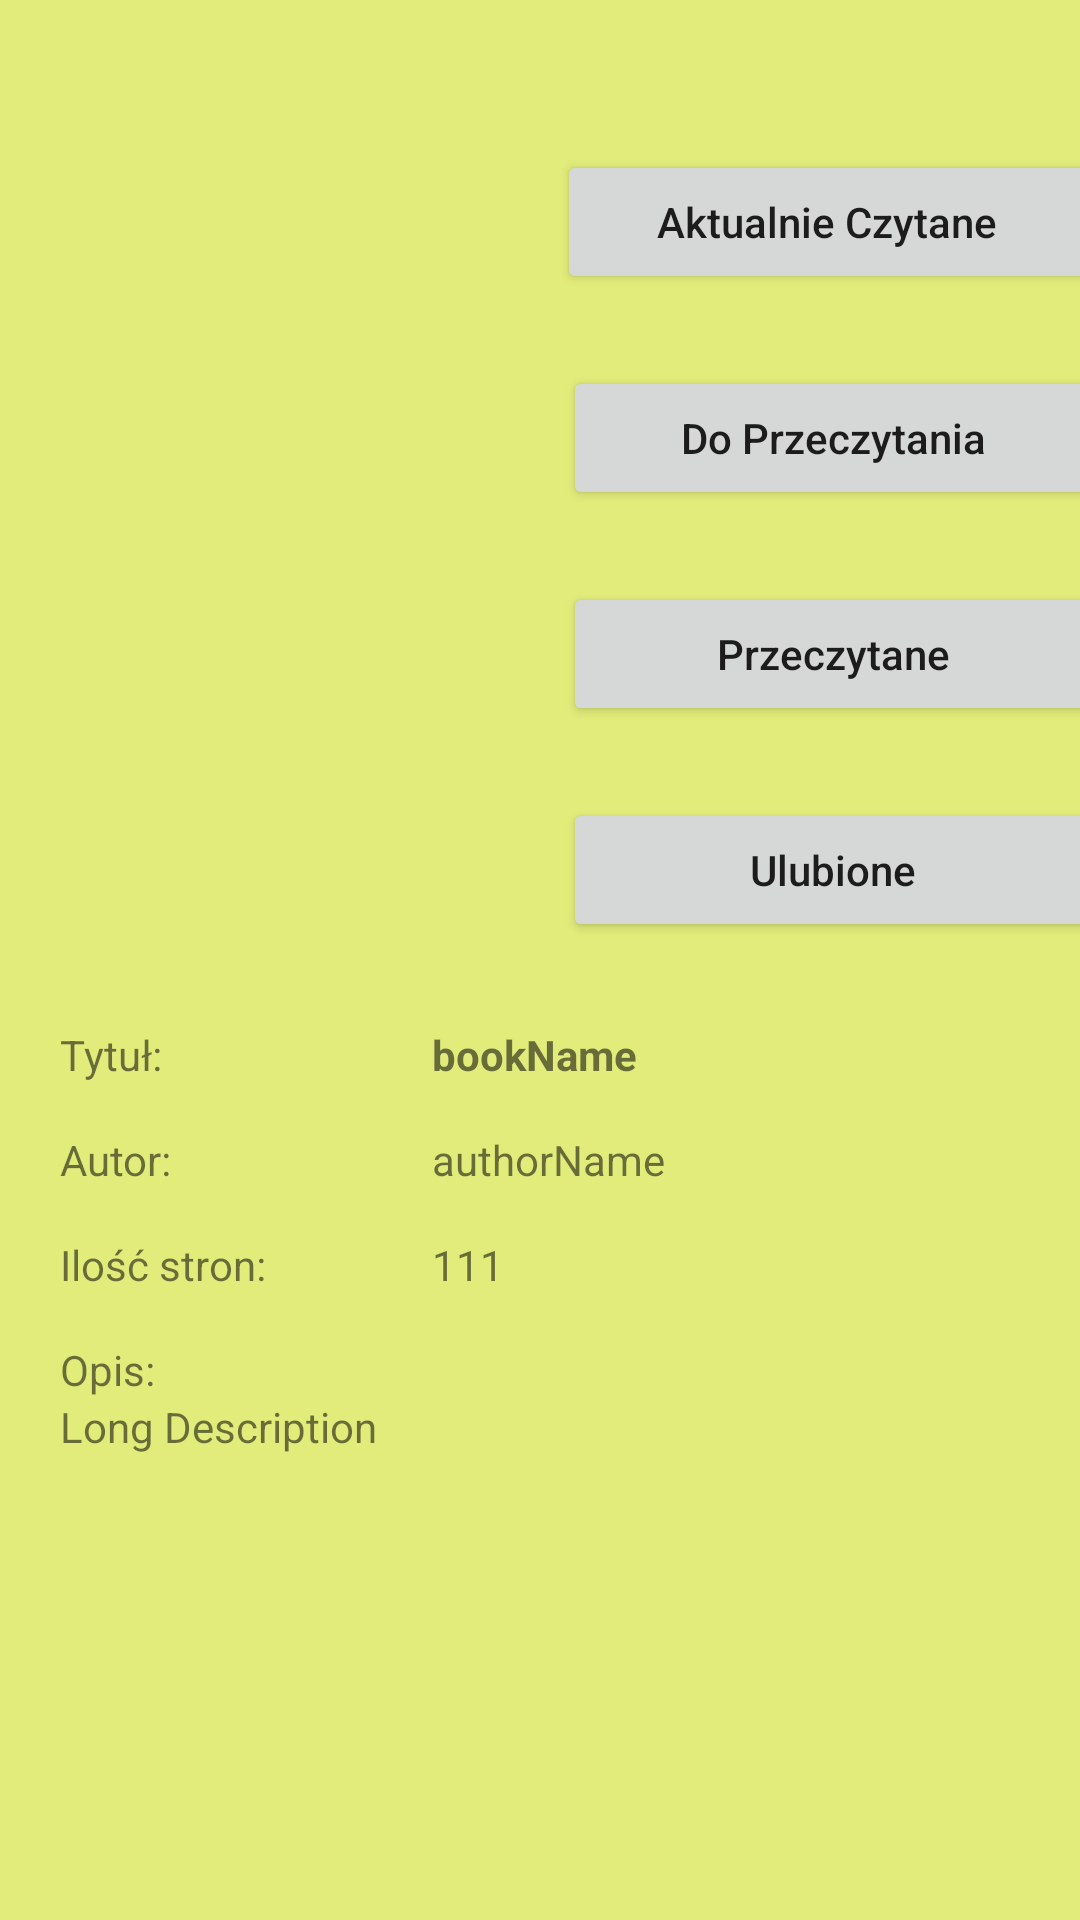

Here is an Android app screen rendered from its layout file. Give the layout XML and the strings, colors and styles it references.
<!-- AndroidManifest.xml: application theme AppTheme -->
<!-- res/layout/activity_book.xml -->
<?xml version="1.0" encoding="utf-8"?>
<RelativeLayout xmlns:android="http://schemas.android.com/apk/res/android"
    xmlns:app="http://schemas.android.com/apk/res-auto"
    xmlns:tools="http://schemas.android.com/tools"
    android:layout_width="match_parent"
    android:layout_height="match_parent"
    tools:context=".BookActivity"
    android:background="@color/background">

    <ScrollView
        android:layout_width="match_parent"
        android:layout_height="match_parent" >

        <androidx.constraintlayout.widget.ConstraintLayout
            android:layout_width="match_parent"
            android:layout_height="match_parent" >

            <Button
                android:id="@+id/btnAddToFavorites"
                android:layout_width="180dp"
                android:layout_height="wrap_content"
                android:layout_marginTop="24dp"
                android:text="Ulubione"
                android:textAllCaps="false"
                app:layout_constraintEnd_toEndOf="parent"
                app:layout_constraintStart_toStartOf="@+id/guideline"
                app:layout_constraintTop_toBottomOf="@+id/btnAddAlreadyRead" />

            <ImageView
                android:id="@+id/imgBook"
                android:layout_width="190dp"
                android:layout_height="250dp"
                android:layout_marginTop="50dp"
                android:elevation="10dp"
                app:layout_constraintEnd_toStartOf="@+id/guideline"
                app:layout_constraintStart_toStartOf="parent"
                app:layout_constraintTop_toTopOf="parent"
                tools:srcCompat="@tools:sample/avatars" />

            <Button
                android:id="@+id/btnAddToCurrentlyReading"
                android:layout_width="180dp"
                android:layout_height="wrap_content"
                android:layout_marginTop="50dp"
                android:layout_marginEnd="4dp"
                android:text="Aktualnie Czytane"
                android:textAllCaps="false"
                app:layout_constraintEnd_toEndOf="parent"
                app:layout_constraintStart_toStartOf="@+id/guideline"
                app:layout_constraintTop_toTopOf="parent" />

            <Button
                android:id="@+id/btnAddWantToRead"
                android:layout_width="180dp"
                android:layout_height="wrap_content"
                android:layout_marginTop="24dp"
                android:text="Do Przeczytania"
                android:textAllCaps="false"
                app:layout_constraintEnd_toEndOf="parent"
                app:layout_constraintStart_toStartOf="@+id/guideline"
                app:layout_constraintTop_toBottomOf="@+id/btnAddToCurrentlyReading" />

            <Button
                android:id="@+id/btnAddAlreadyRead"
                android:layout_width="180dp"
                android:layout_height="wrap_content"
                android:layout_marginTop="24dp"
                android:text="Przeczytane"
                android:textAllCaps="false"
                app:layout_constraintEnd_toEndOf="parent"
                app:layout_constraintStart_toStartOf="@+id/guideline"
                app:layout_constraintTop_toBottomOf="@+id/btnAddWantToRead" />

            <TextView
                android:id="@+id/txtBookName"
                android:layout_width="wrap_content"
                android:layout_height="wrap_content"
                android:layout_marginTop="16dp"
                android:text="Tytuł: "
                app:layout_constraintStart_toStartOf="@+id/guideline3"
                app:layout_constraintTop_toTopOf="@+id/guideline2" />

            <TextView
                android:id="@+id/txtBookNameValue"
                android:layout_width="wrap_content"
                android:layout_height="wrap_content"
                android:text="bookName"
                android:textStyle="bold"
                app:layout_constraintStart_toStartOf="@+id/guideline4"
                app:layout_constraintTop_toTopOf="@+id/txtBookName" />

            <TextView
                android:id="@+id/txtBookAuthor"
                android:layout_width="wrap_content"
                android:layout_height="wrap_content"
                android:layout_marginTop="16dp"
                android:text="Autor: "
                app:layout_constraintStart_toStartOf="@+id/guideline3"
                app:layout_constraintTop_toBottomOf="@+id/txtBookName" />

            <TextView
                android:id="@+id/txtAuthorNameValue"
                android:layout_width="wrap_content"
                android:layout_height="wrap_content"
                android:text="authorName"
                app:layout_constraintStart_toStartOf="@+id/guideline4"
                app:layout_constraintTop_toTopOf="@+id/txtBookAuthor" />

            <TextView
                android:id="@+id/txtPages"
                android:layout_width="wrap_content"
                android:layout_height="wrap_content"
                android:layout_marginTop="16dp"
                android:text="Ilość stron: "
                app:layout_constraintStart_toStartOf="@+id/guideline3"
                app:layout_constraintTop_toBottomOf="@+id/txtBookAuthor" />

            <TextView
                android:id="@+id/txtPagesValue"
                android:layout_width="wrap_content"
                android:layout_height="wrap_content"
                android:text="111"
                app:layout_constraintStart_toStartOf="@+id/guideline4"
                app:layout_constraintTop_toTopOf="@+id/txtPages" />

            <TextView
                android:id="@+id/txtDescription"
                android:layout_width="wrap_content"
                android:layout_height="wrap_content"
                android:layout_marginTop="16dp"
                android:text="Opis: "
                app:layout_constraintStart_toStartOf="@+id/guideline3"
                app:layout_constraintTop_toBottomOf="@+id/txtPages" />

            <TextView
                android:id="@+id/txtLongDescription"
                android:layout_width="match_parent"
                android:layout_height="wrap_content"
                android:layout_marginStart="20dp"
                android:layout_marginEnd="20dp"
                android:text="Long Description"
                app:layout_constraintEnd_toEndOf="parent"
                app:layout_constraintStart_toStartOf="parent"
                app:layout_constraintTop_toBottomOf="@+id/txtDescription" />

            <androidx.constraintlayout.widget.Guideline
                android:id="@+id/guideline"
                android:layout_width="wrap_content"
                android:layout_height="wrap_content"
                android:orientation="vertical"
                app:layout_constraintGuide_begin="195dp" />

            <androidx.constraintlayout.widget.Guideline
                android:id="@+id/guideline2"
                android:layout_width="wrap_content"
                android:layout_height="wrap_content"
                android:orientation="horizontal"
                app:layout_constraintGuide_begin="326dp" />

            <androidx.constraintlayout.widget.Guideline
                android:id="@+id/guideline3"
                android:layout_width="wrap_content"
                android:layout_height="wrap_content"
                android:orientation="vertical"
                app:layout_constraintGuide_begin="20dp" />

            <androidx.constraintlayout.widget.Guideline
                android:id="@+id/guideline4"
                android:layout_width="wrap_content"
                android:layout_height="wrap_content"
                android:orientation="vertical"
                app:layout_constraintGuide_begin="144dp" />



        </androidx.constraintlayout.widget.ConstraintLayout>
    </ScrollView>


</RelativeLayout>
<!-- resources referenced by this layout -->
<resources>
  <color name="background">#E1EC7A</color>
  <style name="AppTheme" parent="Theme.MaterialComponents.Light">
          
          <item name="colorPrimary">#507525</item>
          <item name="colorPrimaryDark">#000000</item>
          <item name="colorAccent">#FFEB3B</item>
  
      </style>
</resources>
